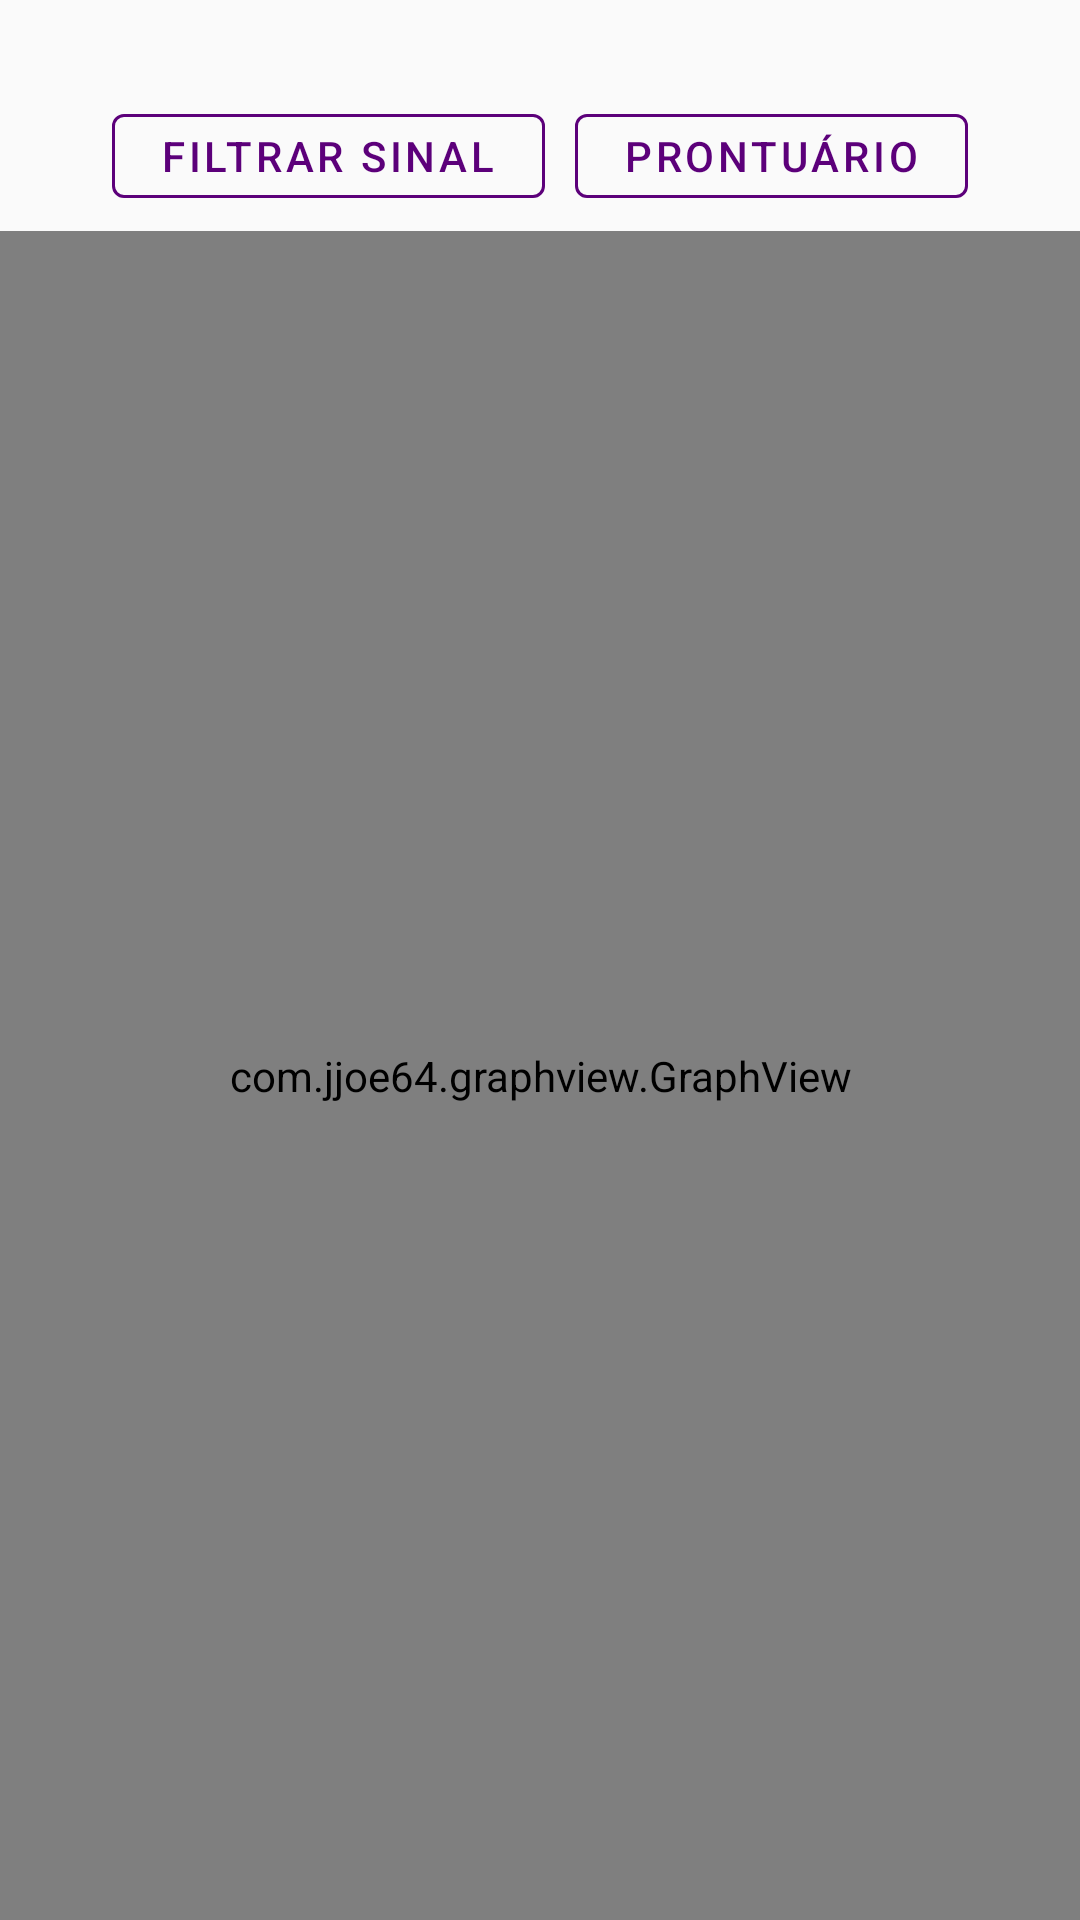

Android layout source for this screen:
<!-- AndroidManifest.xml: application theme AppTheme -->
<!-- res/layout/activity_graph.xml -->
<?xml version="1.0" encoding="utf-8"?>
<LinearLayout xmlns:android="http://schemas.android.com/apk/res/android"
    xmlns:app="http://schemas.android.com/apk/res-auto"
    android:orientation="vertical"
    android:layout_width="match_parent"
    android:layout_height="match_parent">

    <TextView
        android:layout_width="match_parent"
        android:layout_height="wrap_content"
        android:id="@+id/exam_info"
        android:layout_gravity="center"
        android:gravity="center"
        android:textAlignment="center"
        android:textSize="20sp"/>

    <LinearLayout
        android:layout_width="match_parent"
        android:layout_height="50dp"
        android:orientation="horizontal"
        android:layout_gravity="center"
        android:gravity="center">

        <com.google.android.material.button.MaterialButton
            android:id="@+id/button_filter"
            style="@style/Widget.MaterialComponents.Button.OutlinedButton"
            android:layout_width="wrap_content"
            android:layout_height="40dp"
            android:layout_margin="5dp"
            android:text="Filtrar Sinal"
            android:textColor="@color/primaryDarkColor"
            app:strokeColor="@color/primaryDarkColor"/>

        <com.google.android.material.button.MaterialButton
            android:id="@+id/button_medicalRecord"
            style="@style/Widget.MaterialComponents.Button.OutlinedButton"
            android:layout_width="wrap_content"
            android:layout_height="40dp"
            android:layout_margin="5dp"
            android:text="Prontuário"
            android:textColor="@color/primaryDarkColor"
            app:strokeColor="@color/primaryDarkColor"/>
    </LinearLayout>

    <com.jjoe64.graphview.GraphView
        android:layout_width="match_parent"
        android:layout_height="match_parent"
        android:id="@+id/graph"/>


</LinearLayout>
<!-- resources referenced by this layout -->
<resources>
  <color name="primaryDarkColor">#5c007a</color>
  <style name="AppTheme" parent="Theme.MaterialComponents.Light.DarkActionBar.Bridge">
          <item name="colorPrimary">@color/primaryColor</item>
          
          <item name="colorPrimaryDark">@color/primaryDarkColor</item>
          <item name="android:textColorPrimary">@color/primaryLightColor</item>
          <item name="android:itemBackground">@color/primaryColor</item>
          <item name="android:textColor">@color/primaryColor</item>
          <item name="colorControlActivated">@color/primaryDarkColor</item>
          <item name="android:itemTextAppearance">@style/myCustomMenuTextApearance</item>
          <item name="android:titleTextStyle">@style/ActionBarTextStyle</item>
  
      </style>
  <color name="primaryColor">#8e24aa</color>
  <color name="primaryLightColor">#c158dc</color>
  <style name="myCustomMenuTextApearance" parent="@android:style/TextAppearance.Widget.IconMenu.Item">
          <item name="android:textColor">@android:color/primary_text_dark</item>
      </style>
  <style name="ActionBarTextStyle" parent="@android:style/TextAppearance.Widget.IconMenu.Item">
          <item name="android:textColor">@android:color/primary_text_dark</item>
      </style>
</resources>
